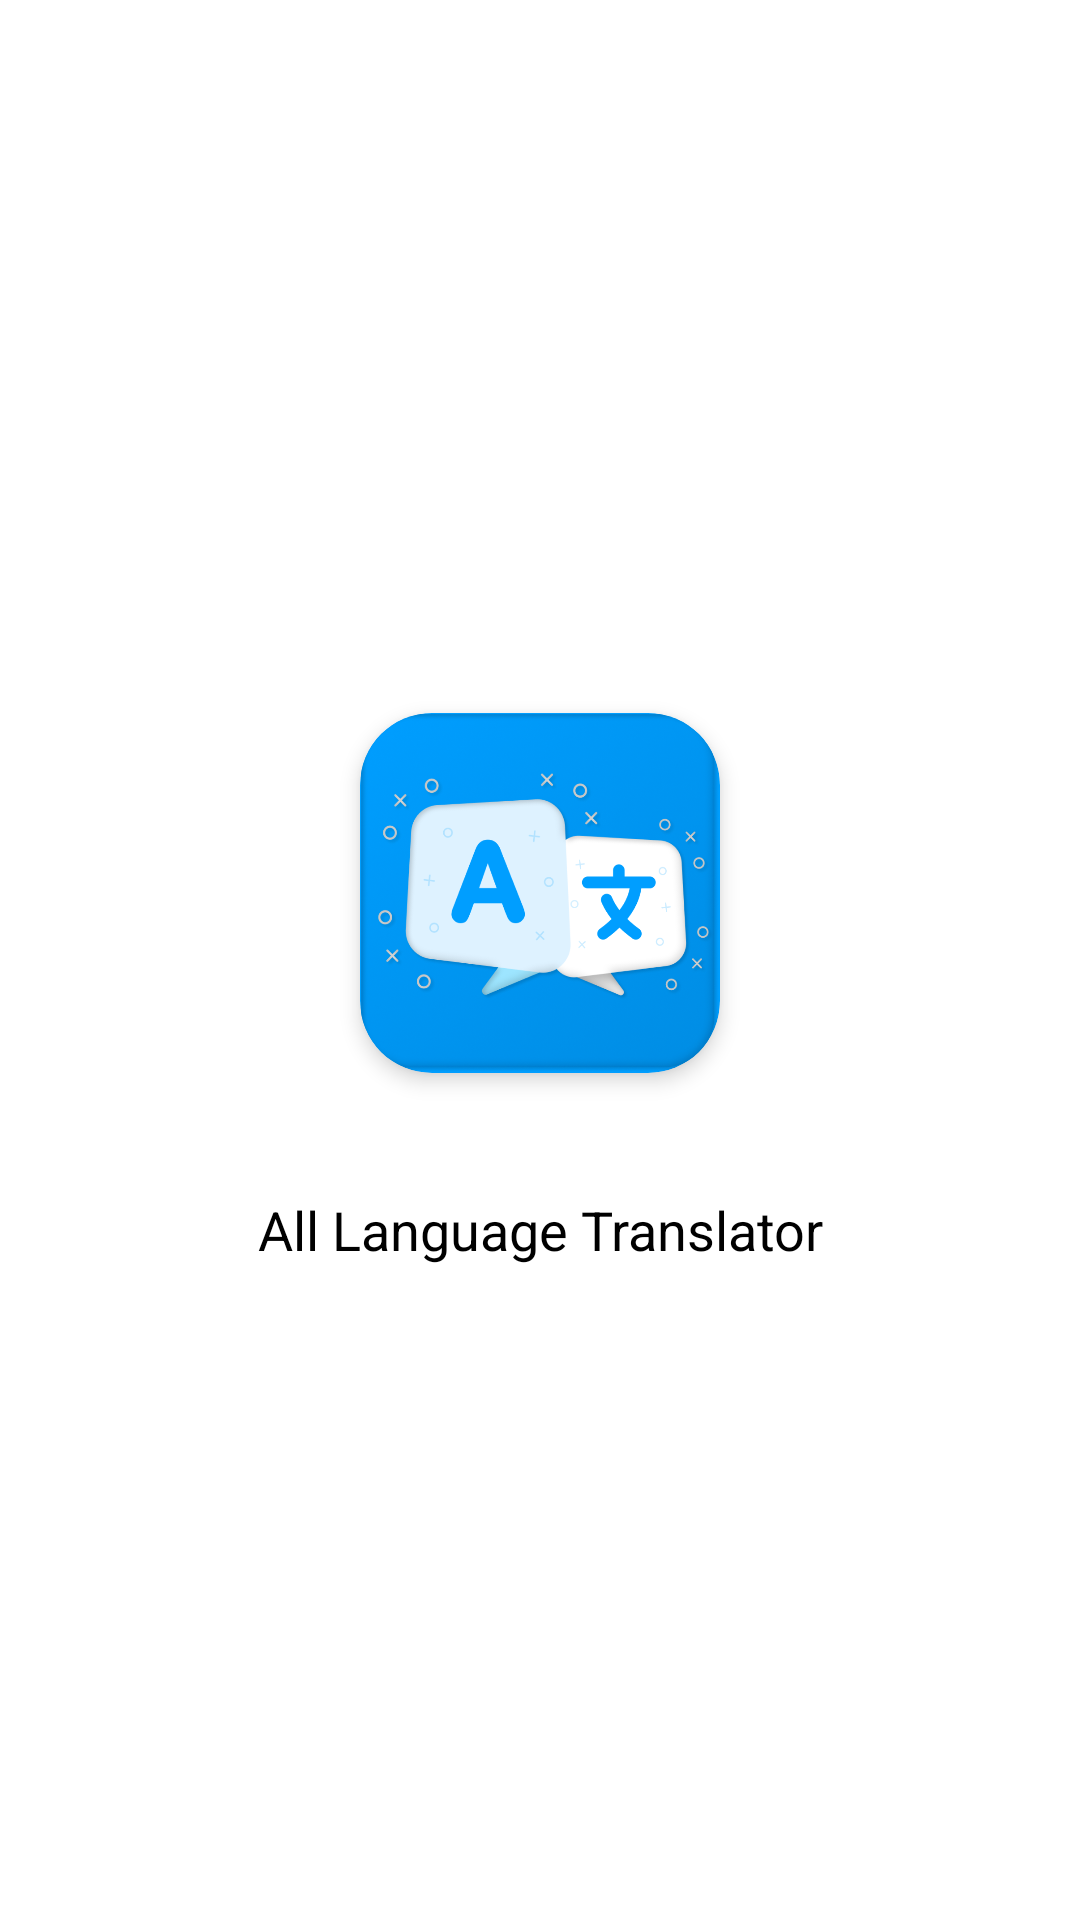

Here is an Android app screen rendered from its layout file. Give the layout XML and the strings, colors and styles it references.
<!-- AndroidManifest.xml: application theme Theme.AllLanguageTranslator -->
<!-- res/layout/activity_splash.xml -->
<?xml version="1.0" encoding="utf-8"?>
<layout xmlns:android="http://schemas.android.com/apk/res/android"
    xmlns:app="http://schemas.android.com/apk/res-auto"
    xmlns:tools="http://schemas.android.com/tools">

    <LinearLayout
        android:layout_width="match_parent"
        android:layout_height="match_parent"
        android:background="@color/white"
        android:gravity="center"
        android:orientation="vertical"
        tools:context=".ui.activity.SplashActivity">

        <androidx.cardview.widget.CardView
            android:layout_width="120dp"
            android:layout_height="120dp"
            android:layout_margin="20dp"
            app:cardBackgroundColor="@color/primary"
            app:cardCornerRadius="24dp"
            app:cardElevation="4dp">

            <ImageView
                android:layout_width="match_parent"
                android:layout_height="match_parent"
                android:scaleType="centerCrop"
                android:src="@drawable/logo" />
        </androidx.cardview.widget.CardView>

        <TextView
            android:layout_width="match_parent"
            android:layout_height="wrap_content"
            android:layout_marginHorizontal="24dp"
            android:layout_marginTop="20dp"
            android:gravity="center"
            android:text="@string/app_name"
            android:textColor="@color/black"
            android:textSize="18sp" />

    </LinearLayout>

</layout>
<!-- resources referenced by this layout -->
<resources>
  <color name="black">#FF000000</color>
  <color name="primary">#009EFF</color>
  <color name="white">#FFFFFFFF</color>
  <!-- drawable logo: webp bitmap (drawable, 276544 bytes) -->
  <string name="app_name">All Language Translator</string>
  <style name="Theme.AllLanguageTranslator" parent="Theme.MaterialComponents.Light.NoActionBar">
          
          <item name="colorPrimary">@color/purple_500</item>
          <item name="colorPrimaryVariant">@color/purple_700</item>
          <item name="colorOnPrimary">@color/white</item>
          
          <item name="colorSecondary">@color/teal_200</item>
          <item name="colorSecondaryVariant">@color/teal_700</item>
          <item name="colorOnSecondary">@color/black</item>
          
          <item name="android:statusBarColor">?attr/colorPrimaryVariant</item>
          
      </style>
  <color name="purple_500">#009EFF</color>
  <color name="purple_700">#009EFF</color>
  <color name="teal_200">#FF03DAC5</color>
  <color name="teal_700">#FF018786</color>
</resources>
